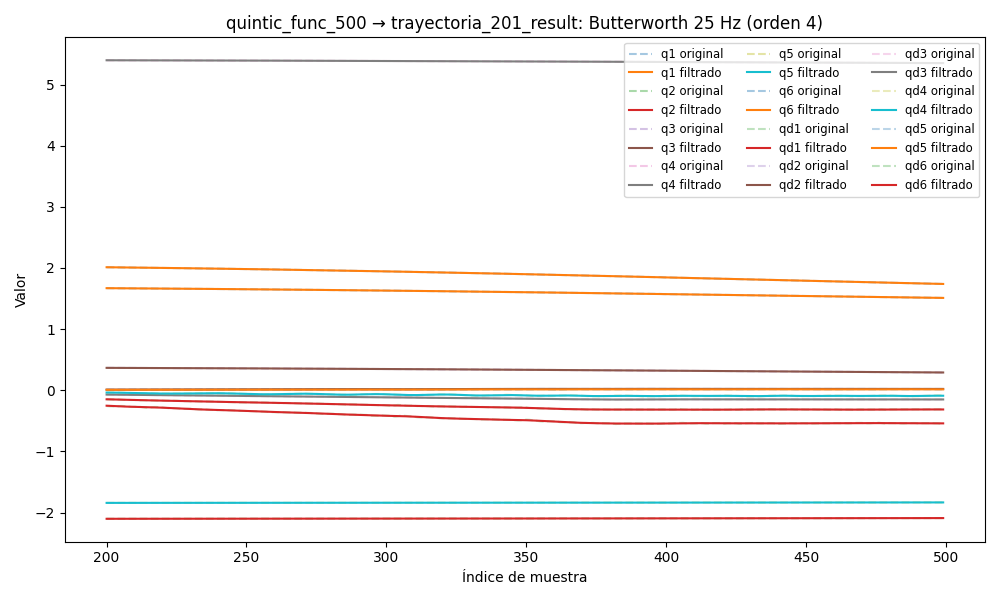

Values plotted in this chart, from the file beside it:
timestamp, q1, q2, q3, q4, q5, q6, qd1, qd2, qd3, qd4, qd5, qd6, tau1, tau2, tau3, tau4, tau5, tau6
1749044800, 1.692, -2.103, 0.3773, 5.403, -1.842, 2.05, -0.001644, 0.0006781, -0.0002352, -0.002637, 0.0009203, -0.0003106, 0.1441, 0.4108, -0.2257, -0.575, -0.1379, 0.0595
1749044800, 1.692, -2.103, 0.3773, 5.403, -1.842, 2.05, -0.00142, 0.0006228, -0.0002282, -0.002519, 0.0009466, -0.0004219, 0.1547, 0.3902, -0.224, -0.5773, -0.1353, 0.06911
1749044800, 1.692, -2.103, 0.3773, 5.403, -1.842, 2.05, -0.001199, 0.0005681, -0.0002238, -0.002403, 0.0009698, -0.0005258, 0.1547, 0.3902, -0.224, -0.5773, -0.1353, 0.06911
1749044800, 1.692, -2.103, 0.3773, 5.403, -1.842, 2.05, -0.000987, 0.0005148, -0.0002223, -0.002292, 0.0009868, -0.0006157, 0.1512, 0.3998, -0.2454, -0.5868, -0.1435, 0.06099
1749044800, 1.692, -2.103, 0.3773, 5.403, -1.842, 2.05, -0.0007878, 0.0004637, -0.0002236, -0.002186, 0.0009949, -0.0006862, 0.1517, 0.3904, -0.2299, -0.5982, -0.1364, 0.07887
1749044800, 1.692, -2.103, 0.3773, 5.403, -1.842, 2.05, -0.0006052, 0.0004154, -0.0002276, -0.002083, 0.0009923, -0.0007336, 0.1235, 0.3886, -0.2321, -0.5965, -0.1339, 0.08812
1749044800, 1.692, -2.103, 0.3773, 5.403, -1.842, 2.05, -0.0004422, 0.0003705, -0.0002337, -0.001985, 0.000978, -0.0007562, 0.1235, 0.3886, -0.2321, -0.5965, -0.1339, 0.08812
1749044800, 1.692, -2.103, 0.3773, 5.403, -1.842, 2.05, -0.0003011, 0.0003294, -0.0002408, -0.00189, 0.0009519, -0.0007542, 0.1235, 0.3886, -0.2321, -0.5965, -0.1339, 0.08812
1749044800, 1.692, -2.103, 0.3773, 5.403, -1.842, 2.05, -0.0001832, 0.0002927, -0.0002477, -0.001796, 0.0009148, -0.0007298, 0.155, 0.3937, -0.2374, -0.5938, -0.1208, 0.0734
1749044800, 1.692, -2.103, 0.3773, 5.403, -1.842, 2.05, -8.903677670590001e-05, 0.0002605, -0.0002527, -0.001703, 0.0008683, -0.0006865, 0.1215, 0.4031, -0.2559, -0.6131, -0.1242, 0.1002
1749044800, 1.692, -2.103, 0.3773, 5.403, -1.842, 2.05, -1.841688117072754e-05, 0.000233, -0.000254, -0.001608, 0.0008143, -0.0006291, 0.1363, 0.3772, -0.252, -0.5982, -0.1271, 0.06496
1749044800, 1.692, -2.103, 0.3773, 5.403, -1.842, 2.05, 2.9678340954464504e-05, 0.0002101, -0.0002498, -0.001512, 0.0007553, -0.0005632, 0.1496, 0.3787, -0.2416, -0.6028, -0.1256, 0.08084
1749044800, 1.692, -2.103, 0.3773, 5.403, -1.842, 2.05, 5.691685109670422e-05, 0.0001918, -0.0002384, -0.001413, 0.0006937, -0.0004944, 0.1553, 0.394, -0.2668, -0.6164, -0.1131, 0.07539
1749044800, 1.692, -2.103, 0.3773, 5.403, -1.842, 2.05, 6.55656050069003e-05, 0.0001775, -0.0002184, -0.001312, 0.0006319, -0.0004284, 0.1437, 0.3698, -0.2512, -0.6022, -0.1297, 0.07309
1749044800, 1.692, -2.103, 0.3773, 5.403, -1.842, 2.05, 5.841844538894703e-05, 0.0001667, -0.0001894, -0.001209, 0.0005721, -0.0003702, 0.1461, 0.3642, -0.2592, -0.6194, -0.1259, 0.06298
1749044800, 1.692, -2.103, 0.3773, 5.403, -1.842, 2.05, 3.872977058821775e-05, 0.0001586, -0.0001516, -0.001105, 0.0005161, -0.0003239, 0.1683, 0.366, -0.2448, -0.6105, -0.1247, 0.09162
1749044800, 1.692, -2.103, 0.3773, 5.403, -1.842, 2.05, 1.0154026035018394e-05, 0.0001522, -0.0001065, -0.001002, 0.0004651, -0.0002925, 0.1554, 0.3734, -0.2652, -0.6061, -0.1382, 0.07208
1749044800, 1.692, -2.103, 0.3773, 5.403, -1.842, 2.05, -2.331399727243454e-05, 0.0001459, -5.69840626085306e-05, -0.0009007, 0.0004199, -0.0002774, 0.1423, 0.3512, -0.2642, -0.6138, -0.1262, 0.09326
1749044800, 1.692, -2.103, 0.3773, 5.403, -1.842, 2.05, -5.740773903876543e-05, 0.0001385, -7.250030042601024e-06, -0.0008032, 0.000381, -0.0002786, 0.1441, 0.355, -0.2677, -0.5938, -0.1304, 0.09095
1749044800, 1.692, -2.103, 0.3773, 5.403, -1.842, 2.05, -8.767904073837495e-05, 0.0001281, 3.705699212367629e-05, -0.0007107, 0.0003483, -0.0002944, 0.1497, 0.364, -0.2604, -0.6215, -0.1262, 0.08962
1749044800, 1.692, -2.103, 0.3773, 5.403, -1.842, 2.05, -0.0001096, 0.0001129, 6.912065438179986e-05, -0.0006245, 0.0003215, -0.0003213, 0.1738, 0.3417, -0.263, -0.6021, -0.124, 0.0969
1749044800, 1.692, -2.103, 0.3773, 5.403, -1.842, 2.05, -0.0001188, 9.122523587536946e-05, 8.128233333390402e-05, -0.0005457, 0.0002999, -0.0003546, 0.1738, 0.3417, -0.263, -0.6021, -0.124, 0.0969
1749044800, 1.692, -2.103, 0.3773, 5.403, -1.842, 2.05, -0.0001113, 6.137421239802644e-05, 6.554081770797011e-05, -0.0004748, 0.000283, -0.0003879, 0.1646, 0.3527, -0.2762, -0.6189, -0.1465, 0.1113
1749044800, 1.692, -2.103, 0.3773, 5.403, -1.842, 2.05, -8.353729784382818e-05, 2.1971755222036154e-05, 1.418161042995542e-05, -0.0004122, 0.0002699, -0.000414, 0.1758, 0.3438, -0.2735, -0.5994, -0.1162, 0.09178
1749044800, 1.692, -2.103, 0.3773, 5.403, -1.842, 2.05, -3.301483503304571e-05, -2.7931917580793395e-05, -7.950919619771031e-05, -0.0003579, 0.0002598, -0.0004249, 0.1905, 0.329, -0.2792, -0.6146, -0.1377, 0.1012
1749044800, 1.692, -2.103, 0.3773, 5.403, -1.842, 2.05, 4.156709980274649e-05, -8.870081786950641e-05, -0.0002205, -0.0003117, 0.000252, -0.0004129, 0.1832, 0.3307, -0.2791, -0.6006, -0.1389, 0.1033
1749044800, 1.692, -2.103, 0.3773, 5.403, -1.842, 2.05, 0.00014, -0.00016, -0.0004114, -0.0002731, 0.0002459, -0.0003707, 0.1832, 0.3307, -0.2791, -0.6006, -0.1389, 0.1033
1749044800, 1.692, -2.103, 0.3773, 5.403, -1.842, 2.05, 0.0002602, -0.0002405, -0.0006519, -0.0002414, 0.0002409, -0.0002926, 0.2018, 0.329, -0.2967, -0.5989, -0.1371, 0.1005
1749044800, 1.692, -2.103, 0.3773, 5.403, -1.842, 2.05, 0.0003984, -0.0003284, -0.0009385, -0.0002161, 0.0002365, -0.0001754, 0.1961, 0.3271, -0.2918, -0.5982, -0.1299, 0.1055
1749044800, 1.692, -2.103, 0.3773, 5.403, -1.842, 2.05, 0.0005485, -0.0004205, -0.001265, -0.0001966, 0.0002325, -1.865543980958052e-05, 0.1961, 0.3271, -0.2918, -0.5982, -0.1299, 0.1055
1749044800, 1.692, -2.103, 0.3773, 5.403, -1.842, 2.05, 0.000703, -0.0005135, -0.001621, -0.0001821, 0.0002284, 0.000174, 0.1888, 0.2994, -0.3161, -0.5931, -0.1394, 0.1154
1749044800, 1.692, -2.103, 0.3773, 5.403, -1.842, 2.05, 0.0008528, -0.0006033, -0.001997, -0.0001722, 0.0002242, 0.0003948, 0.2445, 0.2811, -0.3248, -0.5855, -0.1412, 0.1262
1749044800, 1.692, -2.103, 0.3773, 5.403, -1.842, 2.05, 0.0009874, -0.000686, -0.002381, -0.0001662, 0.0002195, 0.0006312, 0.237, 0.306, -0.3165, -0.573, -0.1426, 0.1524
1749044800, 1.692, -2.103, 0.3773, 5.403, -1.842, 2.05, 0.001096, -0.0007578, -0.002762, -0.0001636, 0.0002142, 0.0008665, 0.2203, 0.2887, -0.2915, -0.5725, -0.1071, 0.1376
1749044800, 1.692, -2.103, 0.3773, 5.403, -1.842, 2.05, 0.001169, -0.000816, -0.00313, -0.0001636, 0.0002083, 0.00108, 0.2091, 0.2943, -0.2949, -0.5651, -0.1229, 0.1439
1749044800, 1.692, -2.103, 0.3773, 5.403, -1.842, 2.05, 0.001194, -0.0008586, -0.003478, -0.0001655, 0.0002017, 0.001248, 0.2129, 0.2869, -0.2898, -0.5641, -0.1213, 0.1278
1749044800, 1.692, -2.103, 0.3773, 5.403, -1.842, 2.05, 0.001164, -0.000885, -0.003801, -0.000168, 0.0001945, 0.001346, 0.1943, 0.3173, -0.2992, -0.5553, -0.1118, 0.124
1749044800, 1.692, -2.103, 0.3773, 5.403, -1.842, 2.05, 0.001071, -0.000896, -0.004099, -0.0001701, 0.0001868, 0.001349, 0.172, 0.315, -0.31, -0.5763, -0.1338, 0.1113
1749044800, 1.692, -2.103, 0.3773, 5.403, -1.842, 2.05, 0.0009087, -0.0008931, -0.00437, -0.0001702, 0.0001789, 0.001235, 0.1849, 0.3001, -0.3129, -0.5591, -0.1124, 0.1041
1749044800, 1.692, -2.103, 0.3773, 5.403, -1.842, 2.05, 0.0006728, -0.0008789, -0.004618, -0.0001668, 0.0001711, 0.0009846, 0.1756, 0.2962, -0.3221, -0.5572, -0.1205, 0.1141
1749044800, 1.692, -2.103, 0.3773, 5.403, -1.842, 2.05, 0.0003607, -0.0008563, -0.004843, -0.0001583, 0.000164, 0.0005857, 0.1572, 0.3055, -0.3059, -0.5687, -0.1134, 0.09573
1749044800, 1.692, -2.103, 0.3773, 5.403, -1.842, 2.05, -2.8746452781938867e-05, -0.0008283, -0.005049, -0.0001434, 0.0001582, 3.171635242371884e-05, 0.1572, 0.3055, -0.3059, -0.5687, -0.1134, 0.09573
1749044800, 1.692, -2.103, 0.3772, 5.403, -1.842, 2.05, -0.0004953, -0.0007978, -0.005239, -0.0001212, 0.0001542, -0.0006761, 0.1368, 0.3059, -0.3091, -0.5598, -0.1141, 0.08252
1749044800, 1.692, -2.103, 0.3772, 5.403, -1.842, 2.05, -0.001037, -0.000767, -0.005414, -9.140322369921674e-05, 0.0001527, -0.001529, 0.1125, 0.2742, -0.313, -0.5708, -0.1016, 0.02639
1749044800, 1.692, -2.103, 0.3772, 5.403, -1.842, 2.05, -0.001653, -0.0007374, -0.005576, -5.459316514379279e-05, 0.0001543, -0.002512, 0.1365, 0.2981, -0.2993, -0.5695, -0.1055, 0.0158
1749044800, 1.692, -2.103, 0.3772, 5.403, -1.842, 2.05, -0.002338, -0.0007101, -0.005729, -1.248950184702284e-05, 0.0001592, -0.003602, 0.1065, 0.2964, -0.3142, -0.5778, -0.1095, 0.04991
1749044800, 1.692, -2.103, 0.3772, 5.403, -1.842, 2.05, -0.003087, -0.0006853, -0.005874, 3.1950912534292166e-05, 0.0001676, -0.004776, 0.06378, 0.2944, -0.3148, -0.5771, -0.1136, 0.004205
1749044800, 1.692, -2.103, 0.3772, 5.403, -1.842, 2.05, -0.003896, -0.0006626, -0.006015, 7.44518229040926e-05, 0.0001795, -0.006004, 0.05114, 0.2929, -0.3044, -0.5877, -0.1038, 0.0117
1749044800, 1.692, -2.103, 0.3772, 5.403, -1.842, 2.05, -0.004754, -0.0006413, -0.006154, 0.0001095, 0.0001944, -0.007261, 0.03418, 0.3045, -0.3053, -0.5853, -0.1055, 0.01119
1749044800, 1.692, -2.103, 0.3772, 5.403, -1.842, 2.05, -0.005653, -0.0006207, -0.006296, 0.0001303, 0.0002115, -0.00852, 0.04131, 0.2978, -0.3134, -0.5956, -0.1071, -0.01241
1749044800, 1.692, -2.103, 0.3772, 5.403, -1.842, 2.05, -0.00658, -0.0006001, -0.006446, 0.0001296, 0.00023, -0.009762, 0.04131, 0.2978, -0.3134, -0.5956, -0.1071, -0.01241
1749044800, 1.692, -2.103, 0.3771, 5.403, -1.842, 2.049, -0.007521, -0.0005787, -0.006608, 9.959977368100582e-05, 0.0002488, -0.01097, 0.01521, 0.3156, -0.3084, -0.5926, -0.1029, -0.05635
1749044800, 1.692, -2.103, 0.3771, 5.403, -1.842, 2.049, -0.008461, -0.0005562, -0.006787, 3.270332304230502e-05, 0.0002666, -0.01214, 0.02257, 0.2708, -0.3136, -0.6143, -0.09923, -0.01669
1749044800, 1.692, -2.103, 0.3771, 5.403, -1.842, 2.049, -0.009382, -0.0005325, -0.006988, -7.772417614536994e-05, 0.0002824, -0.01327, -0.01775, 0.2784, -0.3207, -0.6251, -0.09365, -0.02091
1749044800, 1.691, -2.103, 0.3771, 5.403, -1.842, 2.049, -0.01027, -0.0005076, -0.007214, -0.0002368, 0.0002952, -0.01436, -0.03916, 0.2902, -0.3163, -0.6256, -0.1111, -0.01943
1749044800, 1.691, -2.103, 0.3771, 5.403, -1.842, 2.049, -0.01111, -0.0004819, -0.007467, -0.0004477, 0.0003046, -0.01544, -0.04053, 0.2907, -0.3177, -0.6385, -0.1015, -0.04248
1749044800, 1.691, -2.103, 0.3771, 5.403, -1.842, 2.049, -0.0119, -0.0004557, -0.007748, -0.000711, 0.0003103, -0.01651, -0.03038, 0.3241, -0.3196, -0.644, -0.09831, -0.04729
1749044800, 1.691, -2.103, 0.377, 5.403, -1.842, 2.049, -0.01262, -0.0004296, -0.008056, -0.001024, 0.0003128, -0.0176, -0.03038, 0.3241, -0.3196, -0.644, -0.09831, -0.04729
1749044800, 1.691, -2.103, 0.377, 5.403, -1.842, 2.049, -0.01327, -0.0004041, -0.008388, -0.001383, 0.0003131, -0.01873, -0.04176, 0.2931, -0.314, -0.6551, -0.09553, -0.08647
1749044800, 1.691, -2.103, 0.377, 5.403, -1.842, 2.049, -0.01386, -0.0003797, -0.00874, -0.00178, 0.0003126, -0.01991, -0.04025, 0.2932, -0.3265, -0.6467, -0.08508, -0.08385
... 4,268 more rows
